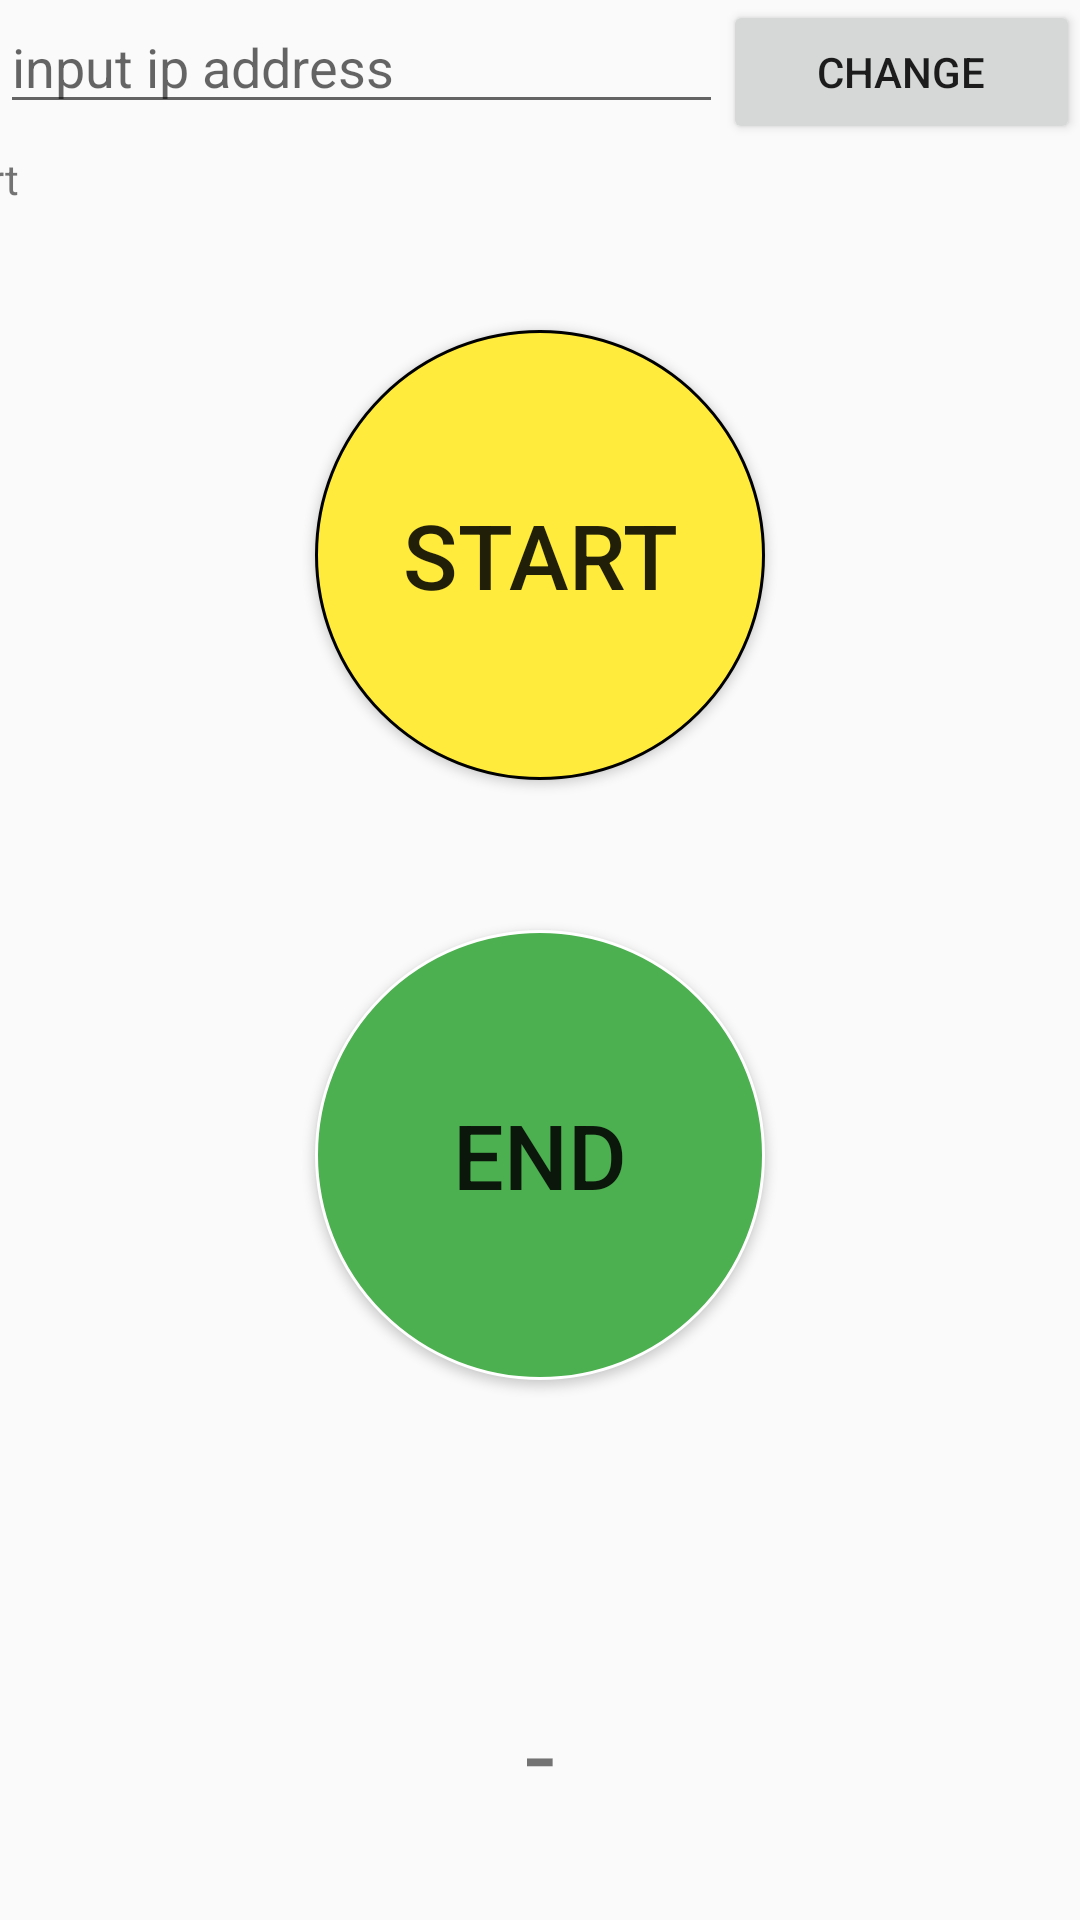

Produce the Android XML layout that renders to this screen, including the resource entries it uses.
<!-- AndroidManifest.xml: application theme AppTheme -->
<!-- res/layout/activity_main.xml -->
<?xml version="1.0" encoding="utf-8"?>
<androidx.constraintlayout.widget.ConstraintLayout xmlns:android="http://schemas.android.com/apk/res/android"
    xmlns:app="http://schemas.android.com/apk/res-auto"
    xmlns:tools="http://schemas.android.com/tools"
    android:layout_width="match_parent"
    android:layout_height="match_parent"
    tools:context=".MainActivity">

    <LinearLayout
        android:id="@+id/ipchangelayout"
        android:layout_width="match_parent"
        android:layout_height="wrap_content"
        android:orientation="horizontal"
        tools:ignore="MissingConstraints">

        <EditText
            android:id="@+id/editip"
            android:layout_width="wrap_content"
            android:layout_height="wrap_content"
            android:layout_weight="1"
            android:ems="10"
            android:hint="input ip address"
            android:inputType="text" />

        <Button
            android:id="@+id/ipchangebutton"
            android:layout_width="wrap_content"
            android:layout_height="wrap_content"
            android:layout_weight="1"
            android:text="@string/change" />

    </LinearLayout>

    <TextView
        android:id="@+id/currentip"
        android:layout_width="409dp"
        android:layout_height="wrap_content"
        android:layout_marginStart="16dp"
        android:layout_marginLeft="16dp"
        android:layout_marginTop="50dp"
        android:layout_marginEnd="16dp"
        android:layout_marginRight="16dp"
        android:text="@string/Start"
        app:layout_constraintEnd_toEndOf="parent"
        app:layout_constraintStart_toStartOf="parent"
        app:layout_constraintTop_toTopOf="@+id/ipchangelayout" />

    <Button
        android:id="@+id/startbutton"
        android:layout_width="150dp"
        android:layout_height="150dp"
        android:layout_marginStart="16dp"
        android:layout_marginLeft="16dp"
        android:layout_marginTop="60dp"
        android:layout_marginEnd="16dp"
        android:layout_marginRight="16dp"
        android:background="@drawable/ripple_custom"
        android:text="@string/Start"
        android:textSize="30sp"
        android:theme="@style/AppTheme.BlueRipple"
        app:layout_constraintEnd_toEndOf="parent"
        app:layout_constraintStart_toStartOf="parent"
        app:layout_constraintTop_toTopOf="@+id/currentip" />


    <Button
        android:id="@+id/endbutton"
        android:layout_width="150dp"
        android:layout_height="150dp"
        android:layout_marginStart="16dp"
        android:layout_marginLeft="16dp"
        android:layout_marginTop="200dp"
        android:layout_marginEnd="16dp"
        android:layout_marginRight="16dp"
        android:background="@drawable/ripple_custom_end"
        android:text="@string/End"
        android:textSize="30sp"
        app:layout_constraintEnd_toEndOf="parent"
        app:layout_constraintStart_toStartOf="parent"
        app:layout_constraintTop_toTopOf="@+id/startbutton" />

    <TextView
        android:id="@+id/number"
        android:layout_width="wrap_content"
        android:layout_height="wrap_content"
        android:layout_marginStart="16dp"
        android:layout_marginLeft="16dp"
        android:layout_marginTop="100dp"
        android:layout_marginEnd="16dp"
        android:layout_marginRight="16dp"
        android:text="@string/number"
        android:textSize="36sp"
        app:layout_constraintEnd_toEndOf="parent"
        app:layout_constraintStart_toStartOf="parent"
        app:layout_constraintTop_toBottomOf="@+id/endbutton" />

</androidx.constraintlayout.widget.ConstraintLayout>
<!-- resources referenced by this layout -->
<resources>
  <!-- drawable ripple_custom (drawable-v21) -->
  <?xml version="1.0" encoding="utf-8"?>
  <ripple xmlns:android="http://schemas.android.com/apk/res/android"
      android:color="#0000ff">
      <item android:id="@android:id/mask">
          <shape xmlns:android="http://schemas.android.com/apk/res/android"
              android:shape="oval">
  
              <solid android:color="#0000ff" />
              <stroke
                  android:width="1dp"
                  android:color="#000000" />
          </shape>
      </item>
      <item android:id="@android:id/background">
          <shape xmlns:android="http://schemas.android.com/apk/res/android"
              android:shape="oval">
  
              <solid android:color="#FFEB3B" />
              <stroke
                  android:width="1dp"
                  android:color="#000000" />
          </shape>
      </item>
  </ripple>
  <!-- drawable ripple_custom_end (drawable-v21) -->
  <?xml version="1.0" encoding="utf-8"?>
  <ripple xmlns:android="http://schemas.android.com/apk/res/android"
      android:color="#E33636">
      <item android:id="@android:id/mask">
          <shape xmlns:android="http://schemas.android.com/apk/res/android"
              android:shape="oval">
  
              <solid android:color="#E33636" />
              <stroke
                  android:width="1dp"
                  android:color="#FFFFFF" />
          </shape>
      </item>
      <item android:id="@android:id/background">
          <shape xmlns:android="http://schemas.android.com/apk/res/android"
              android:shape="oval">
  
              <solid android:color="#4CAF50" />
              <stroke
                  android:width="1dp"
                  android:color="#FFFFFF" />
          </shape>
      </item>
  </ripple>
  <string name="End">End</string>
  <string name="Start">Start</string>
  <string name="change">change</string>
  <string name="number">-</string>
  <style name="AppTheme.BlueRipple">
          <item name="colorControlHighlight">#0000ff</item>
      </style>
  <style name="AppTheme" parent="Theme.AppCompat.Light.DarkActionBar">
          
          <item name="colorPrimary">@color/colorPrimary</item>
          <item name="colorPrimaryDark">@color/colorPrimaryDark</item>
          <item name="colorAccent">@color/colorAccent</item>
          <item name="windowNoTitle">true</item>
      </style>
  <!-- not gathered from this repository: default colours our renderer supplied (Android Studio template values) -->
  <color name="colorPrimary">#FF6200EE</color>
  <color name="colorPrimaryDark">#FF3700B3</color>
  <color name="colorAccent">#FF03DAC5</color>
</resources>
